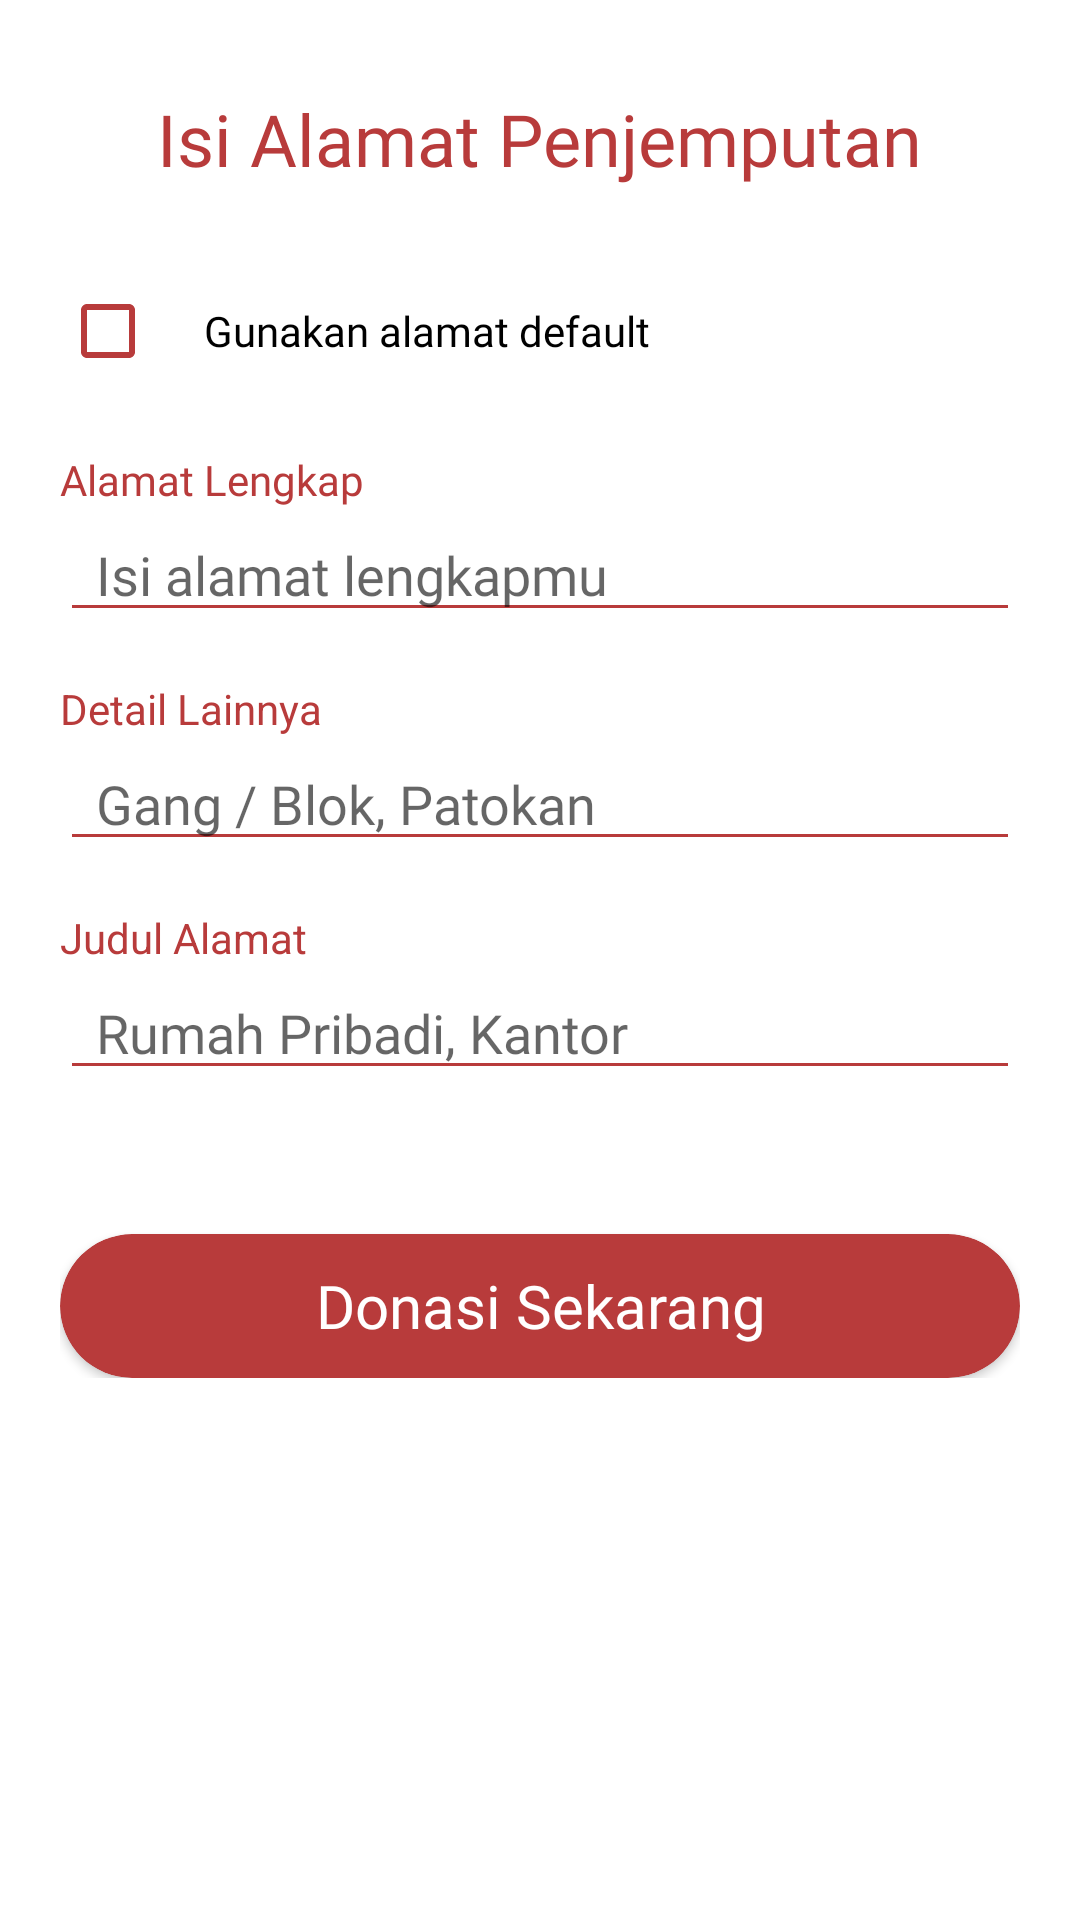

Produce the Android XML layout that renders to this screen, including the resource entries it uses.
<!-- AndroidManifest.xml: application theme Theme.Turahan -->
<!-- res/layout/fragment_custom_address.xml -->
<?xml version="1.0" encoding="utf-8"?>
<ScrollView xmlns:android="http://schemas.android.com/apk/res/android"
    xmlns:tools="http://schemas.android.com/tools"
    android:layout_width="match_parent"
    android:layout_height="match_parent"
    xmlns:app="http://schemas.android.com/apk/res-auto"
    tools:context=".CustomAddressFragment">

    <RelativeLayout
        android:layout_width="match_parent"
        android:layout_height="wrap_content"
        android:layout_marginBottom="150dp"
        android:background="@drawable/fragmentcorners"
        android:paddingTop="30dp"
        android:paddingStart="20dp"
        android:paddingEnd="20dp"
        android:paddingBottom="20dp">

        <TextView
            android:id="@+id/tv_alamat_pickup"
            android:layout_width="wrap_content"
            android:layout_height="wrap_content"
            android:layout_centerHorizontal="true"
            android:fontFamily="@font/montserrat_semibold"
            android:text="Isi Alamat Penjemputan"
            android:textColor="@color/BrownDark"
            android:textSize="24sp" />

        <LinearLayout
            android:id="@+id/default_address"
            android:layout_width="wrap_content"
            android:layout_height="wrap_content"
            android:layout_marginTop="24dp"
            android:layout_below="@id/tv_alamat_pickup"
            android:orientation="horizontal">

            <CheckBox
                android:id="@+id/cb_default_address"
                android:layout_width="wrap_content"
                android:layout_height="wrap_content"
                android:buttonTint="@color/BrownDark" />
            <TextView
                android:layout_width="wrap_content"
                android:layout_height="wrap_content"
                android:layout_gravity="center"
                android:fontFamily="@font/montserrat"
                android:text="Gunakan alamat default"
                android:textAllCaps="false"
                android:textColor="@color/black" />


        </LinearLayout>


        <LinearLayout
            android:id="@+id/alamat_lengkap"
            android:layout_width="match_parent"
            android:layout_height="wrap_content"
            android:orientation="vertical"
            android:layout_marginTop="16dp"
            android:layout_below="@id/default_address">

            <TextView
                android:id="@+id/label_alamat"
                android:layout_width="wrap_content"
                android:layout_height="wrap_content"
                android:textColor="@color/BrownDark"
                android:fontFamily="@font/montserrat"
                android:text="Alamat Lengkap"/>
            <EditText
                android:id="@+id/et_alamat"
                android:layout_width="match_parent"
                android:layout_height="wrap_content"

                android:paddingStart="12dp"
                android:textColor="@color/BrownDark"
                android:backgroundTint="@color/BrownDark"
                android:fontFamily="@font/montserrat"
                android:hint="Isi alamat lengkapmu"/>
        </LinearLayout>

        <LinearLayout
            android:id="@+id/detail_alamat"
            android:layout_width="match_parent"
            android:layout_height="wrap_content"
            android:orientation="vertical"
            android:layout_marginTop="16dp"
            android:layout_below="@id/alamat_lengkap">

            <TextView
                android:id="@+id/label_detail_alamat"
                android:layout_width="wrap_content"
                android:layout_height="wrap_content"
                android:textColor="@color/BrownDark"
                android:text="Detail Lainnya"/>
            <EditText
                android:id="@+id/et_detail_alamat"
                android:layout_width="match_parent"
                android:layout_height="wrap_content"
                android:paddingStart="12dp"
                android:backgroundTint="@color/BrownDark"
                android:fontFamily="@font/montserrat"
                android:hint="Gang / Blok, Patokan"/>
        </LinearLayout>

        <LinearLayout
            android:id="@+id/judul_alamat"
            android:layout_width="match_parent"
            android:layout_height="wrap_content"
            android:orientation="vertical"
            android:layout_marginTop="16dp"
            android:layout_below="@id/detail_alamat">

            <TextView
                android:id="@+id/labael_judul_alamat"
                android:layout_width="wrap_content"
                android:layout_height="wrap_content"
                android:textColor="@color/BrownDark"
                android:text="Judul Alamat"/>
            <EditText
                android:id="@+id/et_judul_alamat"
                android:layout_width="match_parent"
                android:layout_height="wrap_content"
                android:paddingStart="12dp"
                android:backgroundTint="@color/BrownDark"
                android:fontFamily="@font/montserrat"
                android:hint="Rumah Pribadi, Kantor"/>
        </LinearLayout>


        <androidx.cardview.widget.CardView
            android:id="@+id/btn_donate_now"
            android:layout_width="match_parent"
            android:layout_height="wrap_content"
            android:layout_gravity="center"
            android:layout_below="@id/judul_alamat"
            android:minHeight="48dp"
            app:cardBackgroundColor="@color/BrownDark"
            android:clickable="true"
            android:foreground="?android:attr/selectableItemBackground"
            app:cardCornerRadius="30dp"
            android:layout_marginTop="48dp">

            <TextView
                android:layout_width="wrap_content"
                android:layout_height="wrap_content"
                android:layout_gravity="center"
                android:fontFamily="@font/montserrat"
                android:text="Donasi Sekarang"
                android:textAlignment="center"
                android:textAllCaps="false"
                android:textColor="@color/white"
                android:textSize="20sp" />

        </androidx.cardview.widget.CardView>


    </RelativeLayout>

</ScrollView>
<!-- resources referenced by this layout -->
<resources>
  <color name="BrownDark">#B83B3B</color>
  <color name="black">#FF000000</color>
  <color name="white">#FFFFFFFF</color>
  <style name="Theme.Turahan" parent="Theme.MaterialComponents.Light.NoActionBar">
          
          <item name="colorPrimary">@color/purple_500</item>
          <item name="colorPrimaryVariant">@color/purple_700</item>
          <item name="colorOnPrimary">@color/white</item>
          
          <item name="colorSecondary">@color/teal_200</item>
          <item name="colorSecondaryVariant">@color/teal_700</item>
          <item name="colorOnSecondary">@color/black</item>
          
          <item name="android:statusBarColor">?attr/colorPrimaryVariant</item>
          
          <item name="bottomSheetDialogTheme">@style/AppBottomSheetDialogTheme</item>
      </style>
  <color name="purple_500">#FF6200EE</color>
  <color name="purple_700">#FF3700B3</color>
  <color name="teal_200">#FF03DAC5</color>
  <color name="teal_700">#FF018786</color>
  <style name="AppBottomSheetDialogTheme" parent="Theme.Design.Light.BottomSheetDialog">
          <item name="bottomSheetStyle">@style/AppModalStyle</item>
      </style>
  <style name="AppModalStyle" parent="Widget.Design.BottomSheet.Modal">
          <item name="android:background">@drawable/fragmentcorners</item>
      </style>
</resources>
